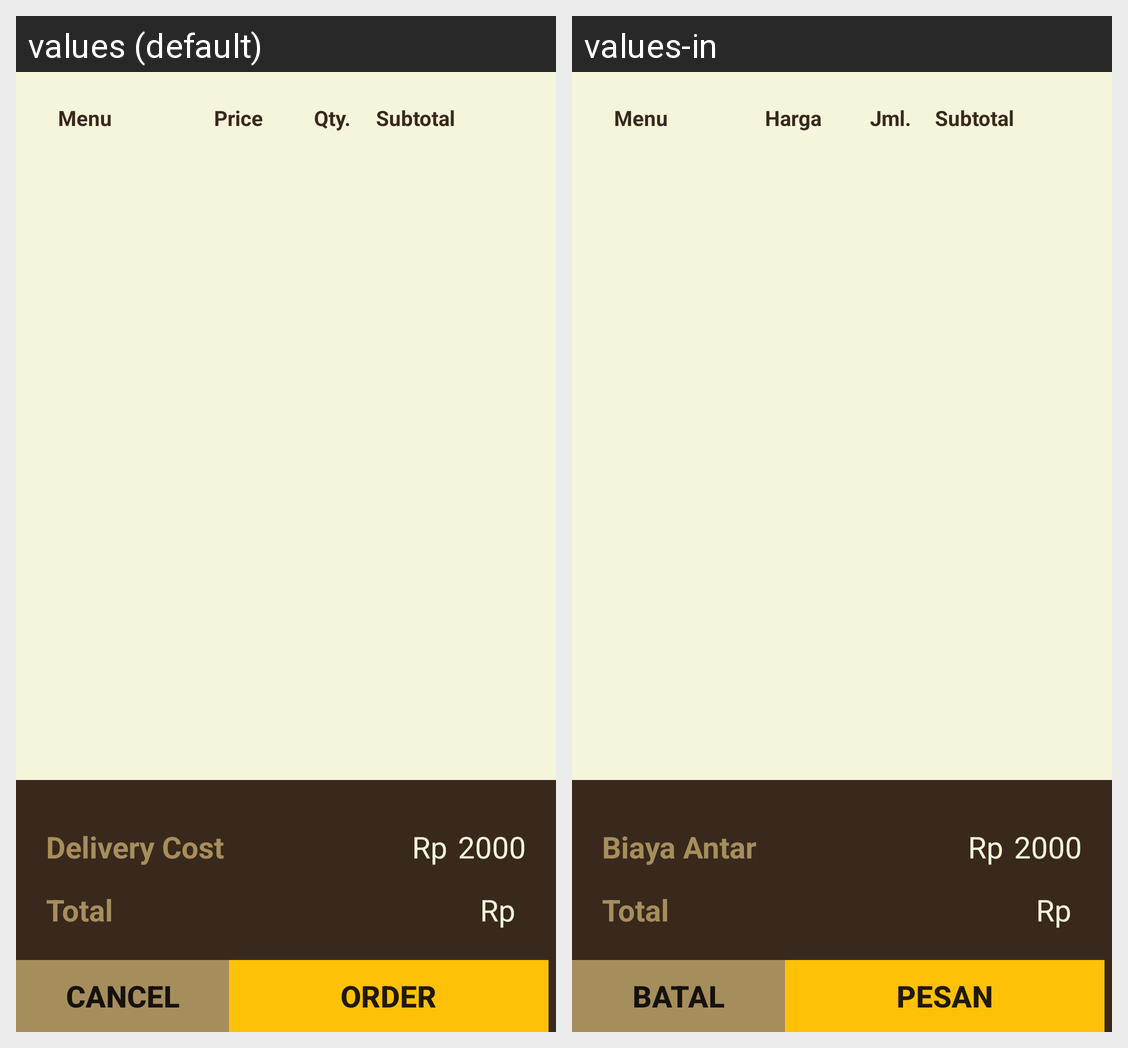

Translations of the strings shown on this Android screen, per locale in the grid:
Android screen res/layout/activity_shopping_cart.xml rendered under 2 locales, left to right: values (default), values-in. Device: Nexus 5 (rendered at 1080×1920; each locale shown at half size, 540×960, under a caption strip naming it); theme AppThemeNoTitleBar.
Strings drawn on this screen, with the default value and each locale's value (text and hints the layout hard-codes, and strings that could not be matched under every locale, appear in the picture but are not listed):

cancel
  values: Cancel
  values-in: Batal

order
  values: Order
  values-in: Pesan

total
  values: Total
  values-in: Total

delivery_cost
  values: Delivery Cost
  values-in: Biaya Antar

delivery_cost_price
  values: 2000
  values-in: 2000

rp
  values: Rp
  values-in: Rp

menu
  values: Menu
  values-in: Menu

price
  values: Price
  values-in: Harga

qty
  values: Qty.
  values-in: Jml.

subtotal
  values: Subtotal
  values-in: Subtotal
